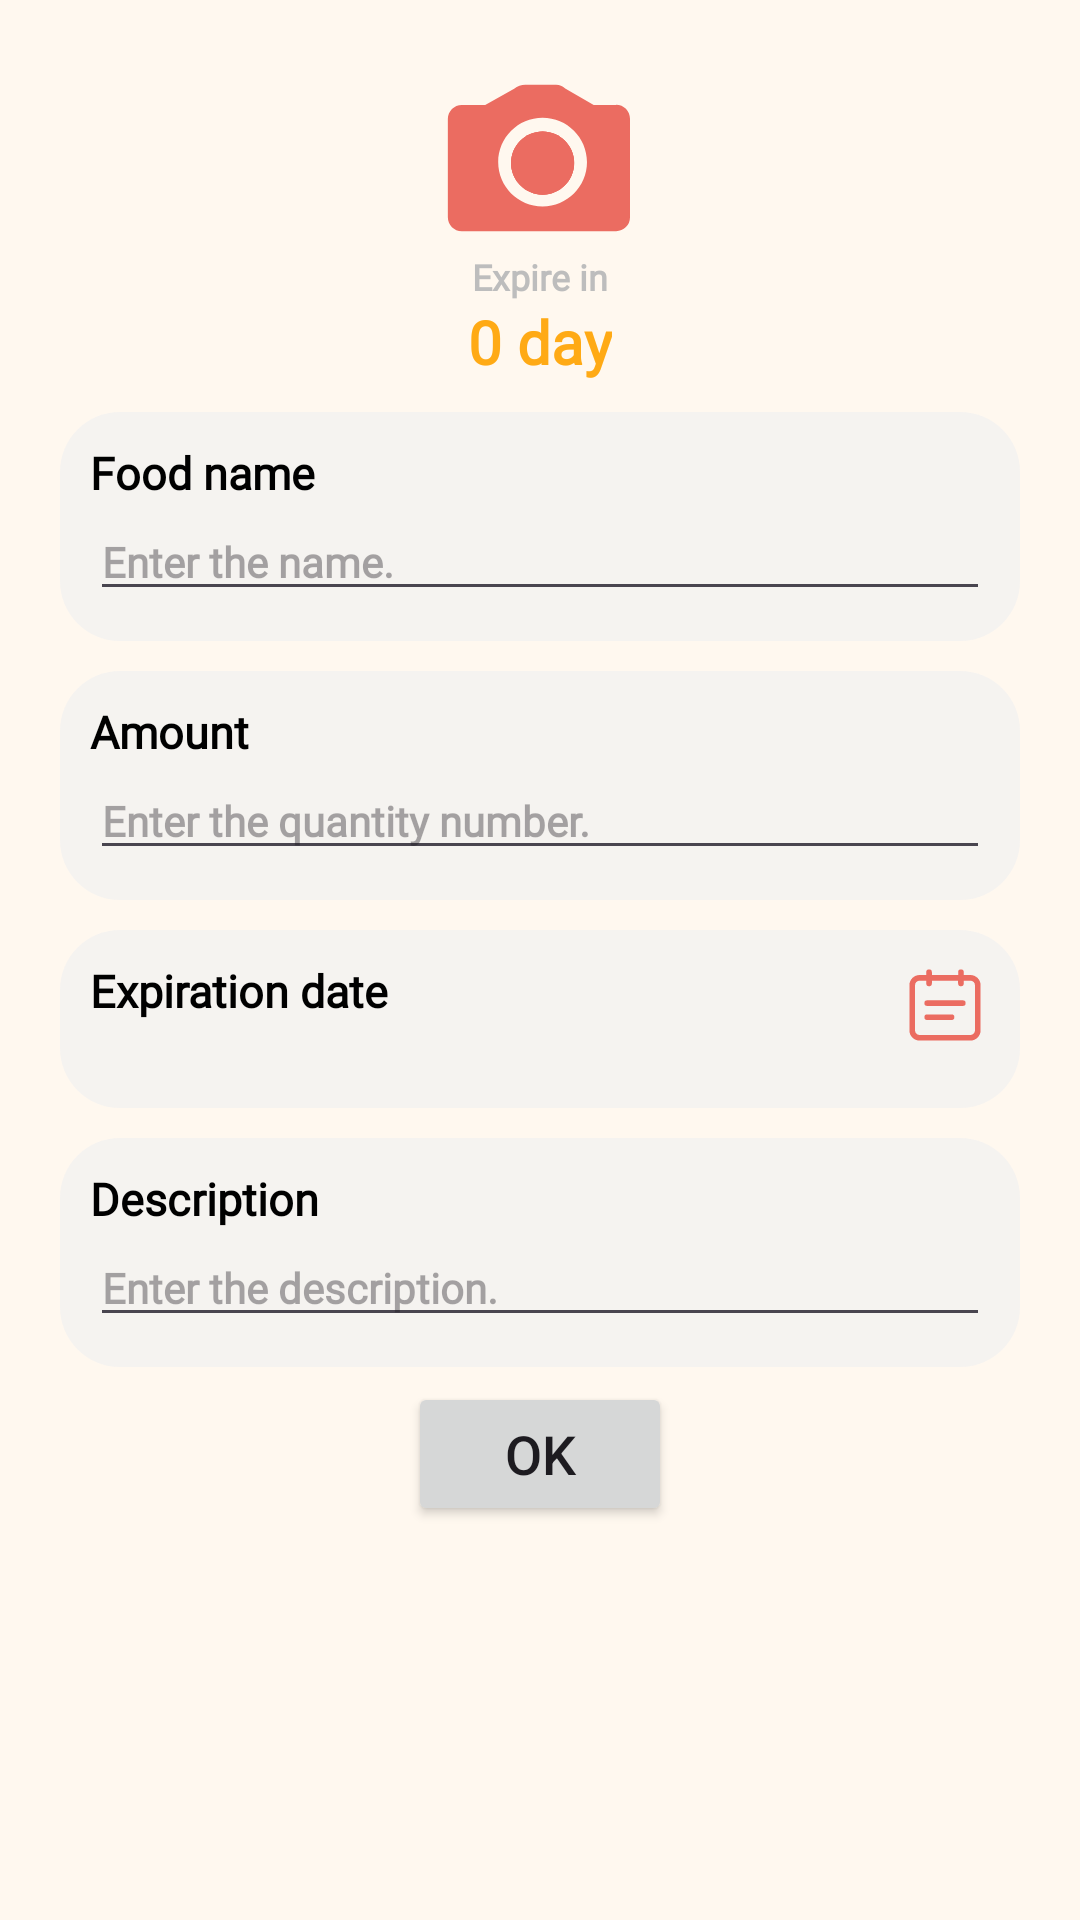

Reconstruct the res/layout file that produces this screen, plus the resources it refers to.
<!-- AndroidManifest.xml: application theme NoActionBarTheme -->
<!-- res/layout/fragment_insert_storage.xml -->
<?xml version="1.0" encoding="utf-8"?>

<layout xmlns:android="http://schemas.android.com/apk/res/android"
    xmlns:tools="http://schemas.android.com/tools"
    android:background="@drawable/tag_bg"
    tools:context=".ui.page.fragment.InsertStorageFragment">
    <ScrollView
        android:layout_width="400dp"
        android:layout_height="wrap_content"
        android:layout_marginVertical="30dp"
        android:padding="20dp"
        android:scrollbars="none">
        <LinearLayout
            android:layout_width="match_parent"
            android:layout_height="wrap_content"
            android:orientation="vertical">
            <LinearLayout
                android:layout_width="match_parent"
                android:layout_height="wrap_content"
                android:gravity="center"
                android:orientation="vertical">
                <ImageView
                    android:id="@+id/image"
                    android:layout_width="wrap_content"
                    android:layout_height="wrap_content"
                    android:src="@drawable/storage_camera"/>

                <TextView
                    android:layout_width="wrap_content"
                    android:layout_height="wrap_content"
                    android:text="Expire in"
                    android:fontFamily="@font/varela_round"
                    android:textColor="@color/gray_400"
                    android:textSize="12sp"
                    android:textStyle="bold" />

                <TextView
                    android:id="@+id/deadline"
                    android:layout_width="wrap_content"
                    android:layout_height="wrap_content"
                    android:fontFamily="@font/varela_round"
                    android:text="0 day"
                    android:textColor="@color/yellow"
                    android:textSize="20sp"
                    android:textStyle="bold" />
            </LinearLayout>

            <LinearLayout
                android:layout_width="match_parent"
                android:layout_height="wrap_content"
                android:layout_marginTop="10dp"
                android:background="@drawable/comment_bg"
                android:padding="10dp"
                android:orientation="vertical">

                <TextView
                    android:layout_width="match_parent"
                    android:layout_height="wrap_content"
                    android:fontFamily="@font/varela_round"
                    android:text="Food name"
                    android:textColor="@color/black"
                    android:textSize="15sp"
                    android:textStyle="bold" />

                <EditText
                    android:id="@+id/name"
                    android:layout_width="match_parent"
                    android:layout_height="wrap_content"
                    android:fontFamily="@font/varela_round"
                    android:hint="Enter the name."
                    android:textColor="@color/gray_600"
                    android:textSize="14sp"
                    android:textStyle="bold" />
            </LinearLayout>

            <LinearLayout
                android:layout_width="match_parent"
                android:layout_height="wrap_content"
                android:layout_marginTop="10dp"
                android:background="@drawable/comment_bg"
                android:padding="10dp"
                android:orientation="vertical">

                <TextView
                    android:layout_width="match_parent"
                    android:layout_height="wrap_content"
                    android:fontFamily="@font/varela_round"
                    android:text="Amount"
                    android:textColor="@color/black"
                    android:textSize="15sp"
                    android:textStyle="bold" />

                <EditText
                    android:id="@+id/amount"
                    android:layout_width="match_parent"
                    android:layout_height="wrap_content"
                    android:fontFamily="@font/varela_round"
                    android:hint="Enter the quantity number."
                    android:textColor="@color/gray_600"
                    android:textSize="14sp"
                    android:textStyle="bold" />
            </LinearLayout>

            <LinearLayout
                android:layout_width="match_parent"
                android:layout_height="wrap_content"
                android:layout_marginTop="10dp"
                android:background="@drawable/comment_bg"
                android:padding="10dp"
                android:orientation="horizontal">
                <LinearLayout
                    android:layout_weight="8"
                    android:layout_width="0dp"
                    android:layout_height="wrap_content"
                    android:orientation="vertical">

                    <TextView
                        android:layout_width="match_parent"
                        android:layout_height="wrap_content"
                        android:fontFamily="@font/varela_round"
                        android:text="Expiration date"
                        android:textColor="@color/black"
                        android:textSize="15sp"
                        android:textStyle="bold" />

                    <TextView
                        android:id="@+id/ddl"
                        android:layout_width="match_parent"
                        android:layout_height="wrap_content"
                        android:fontFamily="@font/varela_round"
                        android:textColor="@color/gray_600"
                        android:textSize="14sp"
                        android:textStyle="bold" />
                </LinearLayout>

                <androidx.appcompat.widget.AppCompatImageButton
                    android:id="@+id/editTime"
                    android:layout_width="30dp"
                    android:layout_height="30dp"
                    android:background="@drawable/storage_calendar" />
            </LinearLayout>

            <LinearLayout
                android:layout_width="match_parent"
                android:layout_height="wrap_content"
                android:layout_marginTop="10dp"
                android:background="@drawable/comment_bg"
                android:padding="10dp"
                android:orientation="vertical">
                <TextView
                    android:layout_width="match_parent"
                    android:layout_height="wrap_content"
                    android:text="Description"
                    android:fontFamily="@font/varela_round"
                    android:textColor="@color/black"
                    android:textSize="15sp"
                    android:textStyle="bold" />

                <EditText
                    android:id="@+id/descrption"
                    android:layout_width="match_parent"
                    android:layout_height="wrap_content"
                    android:hint="Enter the description."
                    android:fontFamily="@font/varela_round"
                    android:textColor="@color/gray_600"
                    android:textSize="14sp"
                    android:textStyle="bold" />
            </LinearLayout>

            <LinearLayout
                android:gravity="center"
                android:layout_width="match_parent"
                android:layout_height="wrap_content">
                <Button
                    android:id="@+id/ok"
                    android:layout_margin="5dp"
                    android:layout_gravity="center"
                    android:layout_width="wrap_content"
                    android:layout_height="wrap_content"
                    android:text="OK"
                    android:textSize="18sp" />
                <Button
                    android:id="@+id/gpt"
                    android:visibility="gone"
                    android:layout_margin="5dp"
                    android:layout_gravity="center"
                    android:layout_width="wrap_content"
                    android:layout_height="wrap_content"
                    android:text="GPT"
                    android:textSize="18sp" />
            </LinearLayout>
        </LinearLayout>
    </ScrollView>

</layout>
<!-- resources referenced by this layout -->
<resources>
  <color name="black">#FF000000</color>
  <color name="gray_400">#FFBDBDBD</color>
  <color name="gray_600">#FF757575</color>
  <color name="yellow">#FFAA15</color>
  <!-- drawable comment_bg (drawable) -->
  <?xml version="1.0" encoding="utf-8"?>
  
  <shape xmlns:android="http://schemas.android.com/apk/res/android">
      <corners android:radius="20dp" />
      <solid android:color="@color/gray" />
  </shape>
  <!-- drawable tag_bg (drawable) -->
  <?xml version="1.0" encoding="utf-8"?>
  
  <shape xmlns:android="http://schemas.android.com/apk/res/android">
      <corners android:radius="30dp"/>
      <solid android:color="@color/white"/>
  </shape>
  <color name="gray">#B4F1F1F1</color>
  <color name="orange">#EB6C61</color>
  <color name="white">#FFFFFFFF</color>
  <color name="md_theme_primary">#6F5D0D</color>
  <color name="md_theme_onPrimary">#FFFFFF</color>
  <color name="md_theme_primaryContainer">#FBE186</color>
  <color name="md_theme_onPrimaryContainer">#221B00</color>
  <color name="md_theme_secondary">#8F4B38</color>
  <color name="md_theme_onSecondary">#FFFFFF</color>
  <color name="md_theme_secondaryContainer">#FFDBD1</color>
  <color name="md_theme_onSecondaryContainer">#3A0B01</color>
  <color name="md_theme_tertiary">#6F5D0D</color>
  <color name="md_theme_onTertiary">#FFFFFF</color>
  <color name="md_theme_tertiaryContainer">#FBE186</color>
  <color name="md_theme_onTertiaryContainer">#221B00</color>
  <color name="md_theme_error">#904A43</color>
  <color name="md_theme_onError">#FFFFFF</color>
  <color name="md_theme_errorContainer">#FFDAD6</color>
  <color name="md_theme_onErrorContainer">#3B0907</color>
  <color name="md_theme_background">#FFF8EF</color>
  <color name="md_theme_onBackground">#1E1B13</color>
  <color name="md_theme_surface">#FFF8EF</color>
  <color name="md_theme_onSurface">#1E1B13</color>
  <color name="md_theme_surfaceVariant">#EAE2CF</color>
  <color name="md_theme_onSurfaceVariant">#4B4639</color>
  <color name="md_theme_outline">#7D7767</color>
  <color name="md_theme_outlineVariant">#CEC6B4</color>
  <color name="md_theme_inverseSurface">#333027</color>
  <color name="md_theme_inverseOnSurface">#F7F0E2</color>
  <color name="md_theme_inversePrimary">#DEC56E</color>
  <color name="md_theme_primaryFixed">#FBE186</color>
  <color name="md_theme_onPrimaryFixed">#221B00</color>
  <color name="md_theme_primaryFixedDim">#DEC56E</color>
  <color name="md_theme_onPrimaryFixedVariant">#554600</color>
  <color name="md_theme_secondaryFixed">#FFDBD1</color>
  <color name="md_theme_onSecondaryFixed">#3A0B01</color>
  <color name="md_theme_secondaryFixedDim">#FFB5A0</color>
  <color name="md_theme_onSecondaryFixedVariant">#723523</color>
  <color name="md_theme_tertiaryFixed">#FBE186</color>
  <color name="md_theme_onTertiaryFixed">#221B00</color>
  <color name="md_theme_tertiaryFixedDim">#DEC56E</color>
  <color name="md_theme_onTertiaryFixedVariant">#554600</color>
  <color name="md_theme_surfaceDim">#E0D9CC</color>
  <color name="md_theme_surfaceBright">#FFF8EF</color>
  <color name="md_theme_surfaceContainerLowest">#FFFFFF</color>
  <color name="md_theme_surfaceContainerLow">#FAF3E5</color>
  <color name="md_theme_surfaceContainer">#F4EDDF</color>
  <color name="md_theme_surfaceContainerHigh">#EFE7DA</color>
  <color name="md_theme_surfaceContainerHighest">#E9E2D4</color>
</resources>
